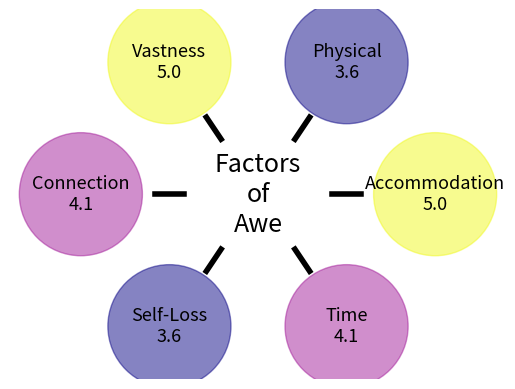

Reproduce this figure in Python.
import numpy as np
import matplotlib.pyplot as plt

# To-do:
#   Add colormap bar with Likert scale indicated
#   Make fonts nicer
#   Fix line segment length
#   Determine actual conversion factor between points and plot range
#   Figure out how to make transparent background

filename = 'FactorsOfAwe.png'

center_text = 'Factors\nof\nAwe'
factors_of_awe = ['Accommodation', 'Physical', 'Vastness', 'Connection', 'Self-Loss', 'Time']
factors_of_awe_survey_result_means = [5.0, 3.6, 5.0, 4.1, 3.6, 4.1]
factors_of_awe_survey_result_standard_deviations =[0.5, 0.5, 0.5, 0.5, 0.5, 0.3]
factors_of_awe_strings = []

for index in range(len(factors_of_awe)):
    factors_of_awe_strings.append(factors_of_awe[index] + '\n' + \
                                  str(factors_of_awe_survey_result_means[index]))

# + ' (' + \
# str(factors_of_awe_survey_result_standard_deviations[index]) + ')')

# Plot parameters
centertext_fontsize = 18
bubbletext_fontsize = int(0.75 * centertext_fontsize)
bubble_diameter = 2.5
bubble_colormap = 'plasma'
side_length = 3.0
points_per_plot_range = 40
bubble_transparency = 0.5
margin_size = 0.2

# Plot calculated parameters
number_of_vertices = len(factors_of_awe)
bubble_radius = bubble_diameter / 2.
intervertex_angle = 2 * np.pi / number_of_vertices
white_space = bubble_diameter
plot_range = 2 * bubble_radius + side_length + 2 * side_length * np.cos(intervertex_angle) + 2 * white_space
bubble_area = np.pi * (points_per_plot_range * bubble_radius) ** 2  # points ** 2
bubble_colors = factors_of_awe_survey_result_means

# Coordinates of bubbles at vertices of a regular polygon
polygon_point_indices = np.arange(0, number_of_vertices)
polygon_center = np.array([0.5*plot_range, 0.5*plot_range])
horizontal_coordinates = side_length * np.cos(polygon_point_indices * intervertex_angle) + polygon_center[0]
vertical_coordinates = side_length * np.sin(polygon_point_indices * intervertex_angle) + polygon_center[1]

# Coordinates of line segments run from central circle to vertices of regular polygon
line_starting_horizontal_coordinates = bubble_radius * np.cos(polygon_point_indices * intervertex_angle) + \
                                       polygon_center[0]
line_starting_vertical_coordinates = bubble_radius * np.sin(polygon_point_indices * intervertex_angle) + \
                                     polygon_center[1]
line_ending_horizontal_coordinates = (side_length - bubble_radius) * \
                                     np.cos(polygon_point_indices * intervertex_angle) + \
                                     polygon_center[0]
line_ending_vertical_coordinates = (side_length - bubble_radius) * \
                                   np.sin(polygon_point_indices * intervertex_angle) + \
                                   polygon_center[1]

# Plot line segments and text of bubbles
for index in polygon_point_indices:
    plt.plot(np.array([line_starting_horizontal_coordinates[index], line_ending_horizontal_coordinates[index]]),
             np.array([line_starting_vertical_coordinates[index], line_ending_vertical_coordinates[index]]),
             color='black', linewidth=4)
    plt.text(horizontal_coordinates[index], vertical_coordinates[index], factors_of_awe_strings[index],
             ha='center', va='center', fontsize=bubbletext_fontsize)

# Plot central text
plt.text(polygon_center[0], polygon_center[1], center_text, ha='center', va='center', fontsize=centertext_fontsize)

# Set axis range and turn off visualization of axis
#plt.axis([0., plot_range, 0., plot_range])
# plt.axis('equal', adjustable='box')
# plt.axis('square')
plt.axis('off')
plt.margins(margin_size)

# Plot bubbles
plt.scatter(horizontal_coordinates, vertical_coordinates, s=bubble_area, c=bubble_colors, alpha=bubble_transparency,
            cmap=bubble_colormap)
#plt.show()
plt.savefig(filename)